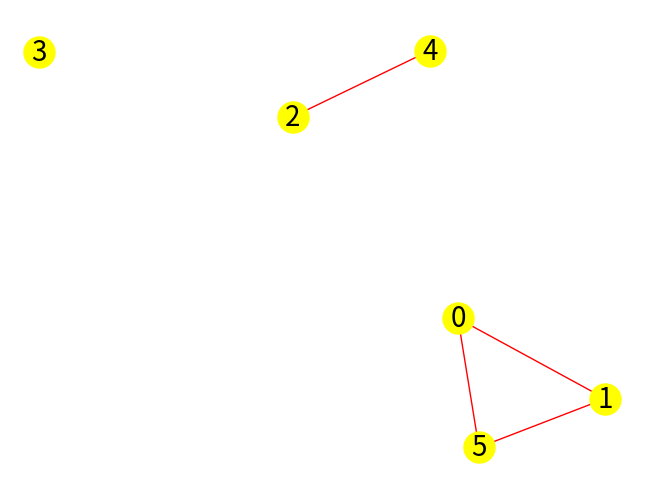

Generate this figure with matplotlib:
#!/usr/bin/env python3
# -*- coding: utf-8 -*-
"""
Created on Fri Aug  9 06:21:49 2024

@author: mirko
"""

import networkx as nx
import matplotlib.pyplot as plt

G=[[1,5],[0,5],[4],[],[2],[0,1]]
#G=[[1,3,2],[0,3],[0],[1,0]]
g = nx.Graph()
# Aggiunta degli archi al grafo
for i, vicini in enumerate(G):
    if  not vicini :  # Nodo isolato
        g.add_node(i)
    else :
        for vicino in vicini:
         g.add_edge(i, vicino)
        
pos = nx.spring_layout(g, k=1, seed=42)
# Disegno del grafo
nx.draw(g,pos,edge_color="red", with_labels=True, node_color='yellow', node_size=500, font_size=20, font_color='black', arrows=True)
plt.show()


def comp(x,G,C,rgb):
    C[x]=rgb
    for y in G[x]:
        if C[y]==0:
          comp(y, G, C, rgb)         
    return C

def componenti(G):
 C=[0]*len(G)
 rgb=0
 for i in range(len(G)):
    if C[i]==0:
        rgb+=1
        comp(i,G,C,rgb)
 return C

C=(componenti(G))
print(componenti(G))

def connesso(C) :   
 for i in range (len(C)-1):
    if C[i]!=C[-1]:
       return False
 return True
        
print(connesso(C))
